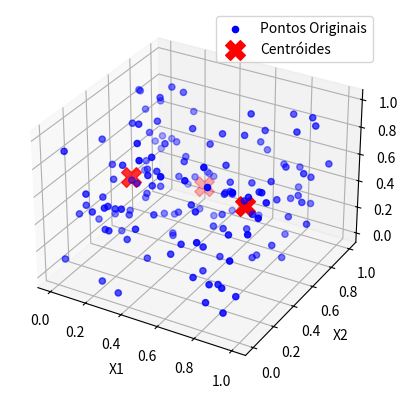

Reproduce this figure in Python.
import matplotlib.pyplot as plt
import numpy as np

# Dados fornecidos
data = np.array([
    [0.9532, 0.6949, 0.4451],
    [0.7954, 0.8346, 0.0449],
    [0.1427, 0.0480, 0.6267],
    [0.1516, 0.9824, 0.0827],
    [0.4868, 0.6223, 0.7462],
    [0.3408, 0.5115, 0.0783],
    [0.8146, 0.6378, 0.5837],
    [0.2820, 0.5409, 0.7256],
    [0.5716, 0.2958, 0.5477],
    [0.9323, 0.0229, 0.4797],
    [0.2907, 0.7245, 0.5165],
    [0.0068, 0.0545, 0.0861],
    [0.2636, 0.9885, 0.2175],
    [0.0350, 0.3653, 0.7801],
    [0.9670, 0.3031, 0.7127],
    [0.0000, 0.7763, 0.8735],
    [0.4395, 0.0501, 0.9761],
    [0.9359, 0.0366, 0.9514],
    [0.0173, 0.9548, 0.4289],
    [0.6112, 0.9070, 0.6286],
    [0.2010, 0.9573, 0.6791],
    [0.8914, 0.9144, 0.2641],
    [0.0061, 0.0802, 0.8621],
    [0.2212, 0.4664, 0.3821],
    [0.2401, 0.6964, 0.0751],
    [0.7881, 0.9833, 0.3038],
    [0.2435, 0.0794, 0.5551],
    [0.2752, 0.8414, 0.2797],
    [0.7616, 0.4698, 0.5337],
    [0.3395, 0.0022, 0.0087],
    [0.7849, 0.9981, 0.4449],
    [0.8312, 0.0961, 0.2129],
    [0.9763, 0.1102, 0.6227],
    [0.8597, 0.3284, 0.6932],
    [0.9295, 0.3275, 0.7536],
    [0.2435, 0.2163, 0.7625],
    [0.9281, 0.8356, 0.5285],
    [0.8313, 0.7566, 0.6192],
    [0.1712, 0.0545, 0.5033],
    [0.0609, 0.1702, 0.4306],
    [0.5899, 0.9408, 0.0369],
    [0.7858, 0.5115, 0.0916],
    [1.0000, 0.1653, 0.7103],
    [0.2007, 0.1163, 0.3431],
    [0.2306, 0.0330, 0.0293],
    [0.8477, 0.6378, 0.4623],
    [0.9677, 0.7895, 0.9467],
    [0.0339, 0.4669, 0.1526],
    [0.0080, 0.8988, 0.4201],
    [0.9955, 0.8897, 0.6175],
    [0.7408, 0.5351, 0.2732],
    [0.6843, 0.3737, 0.1562],
    [0.8799, 0.7998, 0.3972],
    [0.5700, 0.5111, 0.2418],
    [0.6796, 0.4117, 0.3370],
    [0.3567, 0.2967, 0.6037],
    [0.3866, 0.8390, 0.0232],
    [0.0271, 0.7788, 0.7445],
    [0.8174, 0.8422, 0.3229],
    [0.6027, 0.1468, 0.3759],
    [0.1203, 0.3260, 0.5419],
    [0.1325, 0.2082, 0.4934],
    [0.6950, 1.0000, 0.4321],
    [0.0036, 0.1940, 0.3274],
    [0.2650, 0.0161, 0.5947],
    [0.5849, 0.6019, 0.4376],
    [0.0108, 0.3538, 0.1810],
    [0.9008, 0.7264, 0.9184],
    [0.0023, 0.9659, 0.3182],
    [0.1366, 0.6357, 0.6967],
    [0.8621, 0.7353, 0.2742],
    [0.0682, 0.9624, 0.4211],
    [0.6112, 0.6014, 0.5254],
    [0.0030, 0.7585, 0.8928],
    [0.7644, 0.5964, 0.0407],
    [0.6441, 0.2097, 0.5847],
    [0.0803, 0.3799, 0.6020],
    [0.1908, 0.8046, 0.5402],
    [0.6937, 0.3967, 0.6055],
    [0.2591, 0.0582, 0.3978],
    [0.4241, 0.1850, 0.9066],
    [0.3332, 0.9303, 0.2475],
    [0.3625, 0.1592, 0.9981],
    [0.9259, 0.0960, 0.1645],
    [0.8606, 0.6779, 0.0033],
    [0.0838, 0.5472, 0.3758],
    [0.0303, 0.9191, 0.7233],
    [0.9293, 0.8319, 0.9664],
    [0.7268, 0.1440, 0.9753],
    [0.2888, 0.6593, 0.4078],
    [0.5515, 0.1364, 0.2894],
    [0.7683, 0.0067, 0.5546],
    [0.6462, 0.6761, 0.8340],
    [0.3694, 0.2212, 0.1233],
    [0.2706, 0.3222, 0.9996],
    [0.6282, 0.1404, 0.8474],
    [0.5861, 0.6693, 0.3818],
    [0.6057, 0.9901, 0.5141],
    [0.5915, 0.5588, 0.3055],
    [0.8359, 0.4145, 0.5016],
    [0.5497, 0.6319, 0.8382],
    [0.7072, 0.1721, 0.3812],
    [0.1185, 0.5084, 0.8376],
    [0.6365, 0.5562, 0.4965],
    [0.4145, 0.5797, 0.8599],
    [0.2575, 0.5358, 0.4028],
    [0.2026, 0.3300, 0.3054],
    [0.3385, 0.0476, 0.5941],
    [0.4094, 0.1726, 0.7803],
    [0.1261, 0.6181, 0.4927],
    [0.1224, 0.4662, 0.2146],
    [0.6793, 0.6774, 1.0000],
    [0.8176, 0.0358, 0.2506],
    [0.6937, 0.6685, 0.5075],
    [0.2404, 0.5411, 0.8754],
    [0.6553, 0.2609, 0.1188],
    [0.8886, 0.0288, 0.2604],
    [0.3974, 0.5275, 0.6457],
    [0.2108, 0.4910, 0.5432],
    [0.8675, 0.5571, 0.1849],
    [0.5693, 0.0242, 0.9293],
    [0.8439, 0.4631, 0.6345],
    [0.3644, 0.2948, 0.3937],
    [0.2014, 0.6326, 0.9782],
    [0.4039, 0.0645, 0.4629],
    [0.7137, 0.0670, 0.2359],
    [0.4277, 0.9555, 0.0000],
    [0.0259, 0.7634, 0.2889],
    [0.1871, 0.7682, 0.9697],
    [0.3216, 0.5420, 0.0677],
    [0.2524, 0.7688, 0.9523],
    [0.3621, 0.5295, 0.2521],
    [0.2942, 0.1625, 0.2745],
    [0.8180, 0.0023, 0.1439],
    [0.8429, 0.1704, 0.5251],
    [0.9612, 0.6898, 0.6630],
    [0.1009, 0.4190, 0.0826],
    [0.7071, 0.7704, 0.8328],
    [0.3371, 0.7819, 0.0959],
    [0.9931, 0.6727, 0.3139],
    [0.9123, 0.0000, 0.1106],
    [0.2858, 0.9688, 0.2262],
    [0.7931, 0.8993, 0.9028],
    [0.7841, 0.0778, 0.9012],
    [0.1380, 0.5881, 0.2367],
    [0.6345, 0.5165, 0.7139],
    [0.2453, 0.5888, 0.1559],
    [0.1174, 0.5436, 0.3657],
    [0.3667, 0.3228, 0.6952],
    [0.2204, 0.1785, 0.4607]
])

# Extraindo as colunas x1, x2, x3
x1 = data[:, 0]
x2 = data[:, 1]
x3 = data[:, 2]

# Coordenadas das centróides
centroids = np.array([
    [0.79, 0.43, 0.53],  # Centróide 1
    [0.36, 0.79, 0.27],  # Centróide 2
    [0.22, 0.33, 0.59]   # Centróide 3
])

# Criando o plot 3D
fig = plt.figure()
ax = fig.add_subplot(111, projection='3d')

# Plotando os pontos originais
ax.scatter(x1, x2, x3, c='blue', marker='o', label='Pontos Originais')

# Plotando as centróides em vermelho
ax.scatter(centroids[:, 0], centroids[:, 1], centroids[:, 2], c='red', marker='X', s=200, label='Centróides')

# Definindo os rótulos dos eixos
ax.set_xlabel('X1')
ax.set_ylabel('X2')
ax.set_zlabel('X3')

# Adicionando uma legenda
ax.legend()

# Mostrando o plot
plt.show()